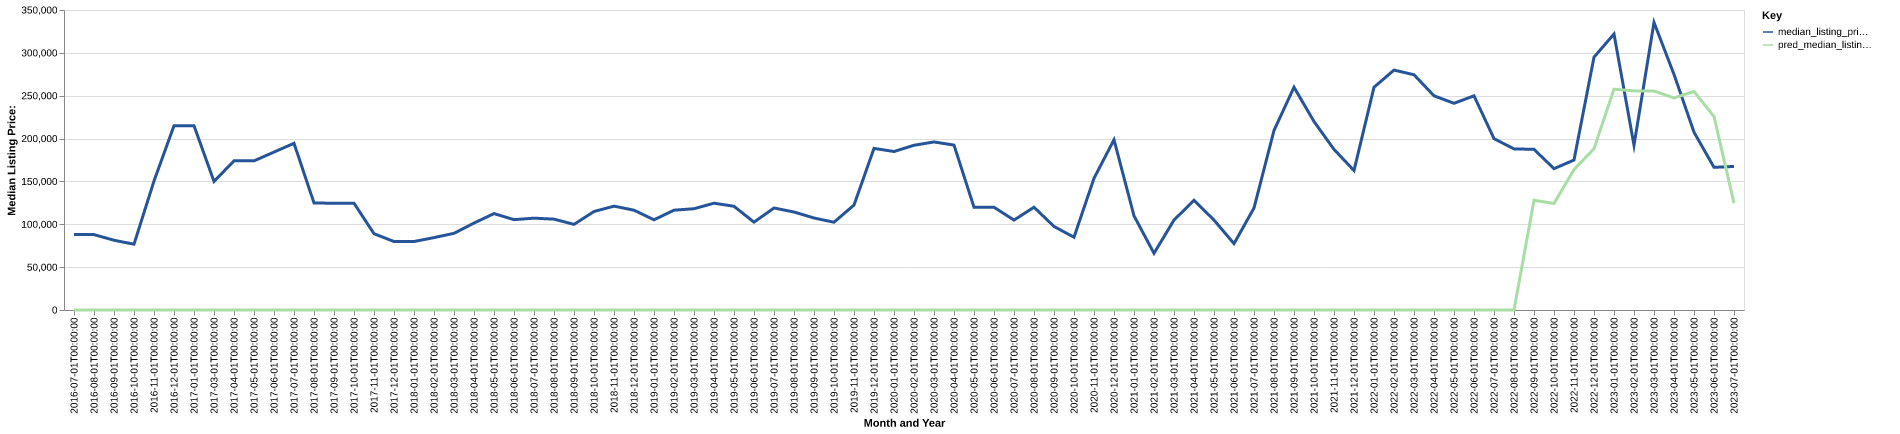

The file beside this chart, header and first rows:
date, time_idx, median_listing_price, thirty_year_interest_rate_five, month, county_name, active_listing_count, median_days_on_market, pred_median_listing_price, month_year
2016-07-01, 0, 87950, 3.72, 7, kingsbury, sd, 4.0, 50.0, 0, Jul-2016
2016-08-01, 1, 87950, 3.73, 8, kingsbury, sd, 4.0, 82.0, 0, Aug-2016
2016-09-01, 2, 81375, 3.66, 9, kingsbury, sd, 3.0, 101.0, 0, Sep-2016
2016-10-01, 3, 76750, 3.64, 10, kingsbury, sd, 3.0, 38.0, 0, Oct-2016
2016-11-01, 4, 150500, 3.66, 11, kingsbury, sd, 2.0, 98.0, 0, Nov-2016
2016-12-01, 5, 215000, 3.48, 12, kingsbury, sd, 1.0, 68.0, 0, Dec-2016
2017-01-01, 6, 215000, 3.45, 1, kingsbury, sd, 0.0, 59.0, 0, Jan-2017
2017-03-01, 8, 150000, 3.52, 3, kingsbury, sd, 2.0, 85.0, 0, Mar-2017
2017-04-01, 9, 174000, 4.03, 4, kingsbury, sd, 4.0, 29.0, 0, Apr-2017
2017-05-01, 10, 174000, 4.32, 5, kingsbury, sd, 5.0, 42.0, 0, May-2017
2017-06-01, 11, 184250, 4.2, 6, kingsbury, sd, 5.0, 66.0, 0, Jun-2017
2017-07-01, 12, 194500, 4.19, 7, kingsbury, sd, 6.0, 81.0, 0, Jul-2017
2017-08-01, 13, 124900, 4.3, 8, kingsbury, sd, 17.0, 36.0, 0, Aug-2017
2017-09-01, 14, 124500, 4.1, 9, kingsbury, sd, 12.0, 56.0, 0, Sep-2017
2017-10-01, 15, 124600, 4.05, 10, kingsbury, sd, 10.0, 77.0, 0, Oct-2017
2017-11-01, 16, 89000, 3.94, 11, kingsbury, sd, 7.0, 82.0, 0, Nov-2017
2017-12-01, 17, 79900, 4.03, 12, kingsbury, sd, 7.0, 113.0, 0, Dec-2017
2018-01-01, 18, 79900, 3.93, 1, kingsbury, sd, 7.0, 141.0, 0, Jan-2018
2018-02-01, 19, 84450, 3.83, 2, kingsbury, sd, 7.0, 134.0, 0, Feb-2018
2018-03-01, 20, 89450, 3.94, 3, kingsbury, sd, 4.0, 131.0, 0, Mar-2018
2018-04-01, 21, 101425, 3.95, 4, kingsbury, sd, 6.0, 34.0, 0, Apr-2018
2018-05-01, 22, 112475, 3.99, 5, kingsbury, sd, 7.0, 37.0, 0, May-2018
2018-06-01, 23, 105400, 4.15, 6, kingsbury, sd, 6.0, 42.0, 0, Jun-2018
2018-07-01, 24, 107150, 4.4, 7, kingsbury, sd, 10.0, 27.0, 0, Jul-2018
2018-08-01, 25, 106000, 4.46, 8, kingsbury, sd, 9.0, 49.0, 0, Aug-2018
2018-09-01, 26, 99900, 4.58, 9, kingsbury, sd, 7.0, 71.0, 0, Sep-2018
2018-10-01, 27, 114900, 4.66, 10, kingsbury, sd, 8.0, 42.0, 0, Oct-2018
2018-11-01, 28, 121150, 4.62, 11, kingsbury, sd, 12.0, 42.0, 0, Nov-2018
2018-12-01, 29, 116450, 4.54, 12, kingsbury, sd, 10.0, 63.0, 0, Dec-2018
2019-01-01, 30, 105250, 4.6, 1, kingsbury, sd, 12.0, 77.0, 0, Jan-2019
2019-02-01, 31, 116450, 4.72, 2, kingsbury, sd, 10.0, 109.0, 0, Feb-2019
2019-03-01, 32, 118150, 4.9, 3, kingsbury, sd, 8.0, 130.0, 0, Mar-2019
2019-04-01, 33, 124625, 4.94, 4, kingsbury, sd, 9.0, 131.0, 0, Apr-2019
2019-05-01, 34, 121000, 4.75, 5, kingsbury, sd, 11.0, 30.0, 0, May-2019
2019-06-01, 35, 102500, 4.51, 6, kingsbury, sd, 10.0, 54.0, 0, Jun-2019
2019-07-01, 36, 119000, 4.41, 7, kingsbury, sd, 9.0, 78.0, 0, Jul-2019
2019-08-01, 37, 114336, 4.41, 8, kingsbury, sd, 9.0, 73.0, 0, Aug-2019
2019-09-01, 38, 107341, 4.2, 9, kingsbury, sd, 10.0, 50.0, 0, Sep-2019
2019-10-01, 39, 102400, 4.14, 10, kingsbury, sd, 11.0, 28.0, 0, Oct-2019
2019-11-01, 40, 122450, 3.84, 11, kingsbury, sd, 11.0, 36.0, 0, Nov-2019
2019-12-01, 41, 188550, 3.81, 12, kingsbury, sd, 10.0, 63.0, 0, Dec-2019
2020-01-01, 42, 184900, 3.75, 1, kingsbury, sd, 9.0, 63.0, 0, Jan-2020
2020-02-01, 43, 192200, 3.73, 2, kingsbury, sd, 8.0, 75.0, 0, Feb-2020
2020-03-01, 44, 196050, 3.78, 3, kingsbury, sd, 9.0, 70.0, 0, Mar-2020
2020-04-01, 45, 192400, 3.75, 4, kingsbury, sd, 9.0, 66.0, 0, Apr-2020
2020-05-01, 46, 119900, 3.74, 5, kingsbury, sd, 10.0, 101.0, 0, May-2020
2020-06-01, 47, 119900, 3.72, 6, kingsbury, sd, 13.0, 66.0, 0, Jun-2020
2020-07-01, 48, 104900, 3.49, 7, kingsbury, sd, 13.0, 35.0, 0, Jul-2020
2020-08-01, 49, 119900, 3.65, 8, kingsbury, sd, 11.0, 59.0, 0, Aug-2020
2020-09-01, 50, 97475, 3.33, 9, kingsbury, sd, 10.0, 75.0, 0, Sep-2020
2020-10-01, 51, 84900, 3.28, 10, kingsbury, sd, 8.0, 112.0, 0, Oct-2020
2020-11-01, 52, 153650, 3.21, 11, kingsbury, sd, 8.0, 58.0, 0, Nov-2020
2020-12-01, 53, 198650, 3.07, 12, kingsbury, sd, 8.0, 45.0, 0, Dec-2020
2021-01-01, 54, 109900, 2.99, 1, kingsbury, sd, 7.0, 63.0, 0, Jan-2021
2021-02-01, 55, 66150, 2.93, 2, kingsbury, sd, 6.0, 68.0, 0, Feb-2021
2021-03-01, 56, 104900, 2.88, 3, kingsbury, sd, 6.0, 35.0, 0, Mar-2021
2021-04-01, 57, 128050, 2.84, 4, kingsbury, sd, 9.0, 39.0, 0, Apr-2021
2021-05-01, 58, 104900, 2.71, 5, kingsbury, sd, 9.0, 55.0, 0, May-2021
2021-06-01, 59, 77400, 2.79, 6, kingsbury, sd, 8.0, 61.0, 0, Jun-2021
2021-07-01, 60, 119000, 2.97, 7, kingsbury, sd, 9.0, 25.0, 0, Jul-2021
... 24 more rows
